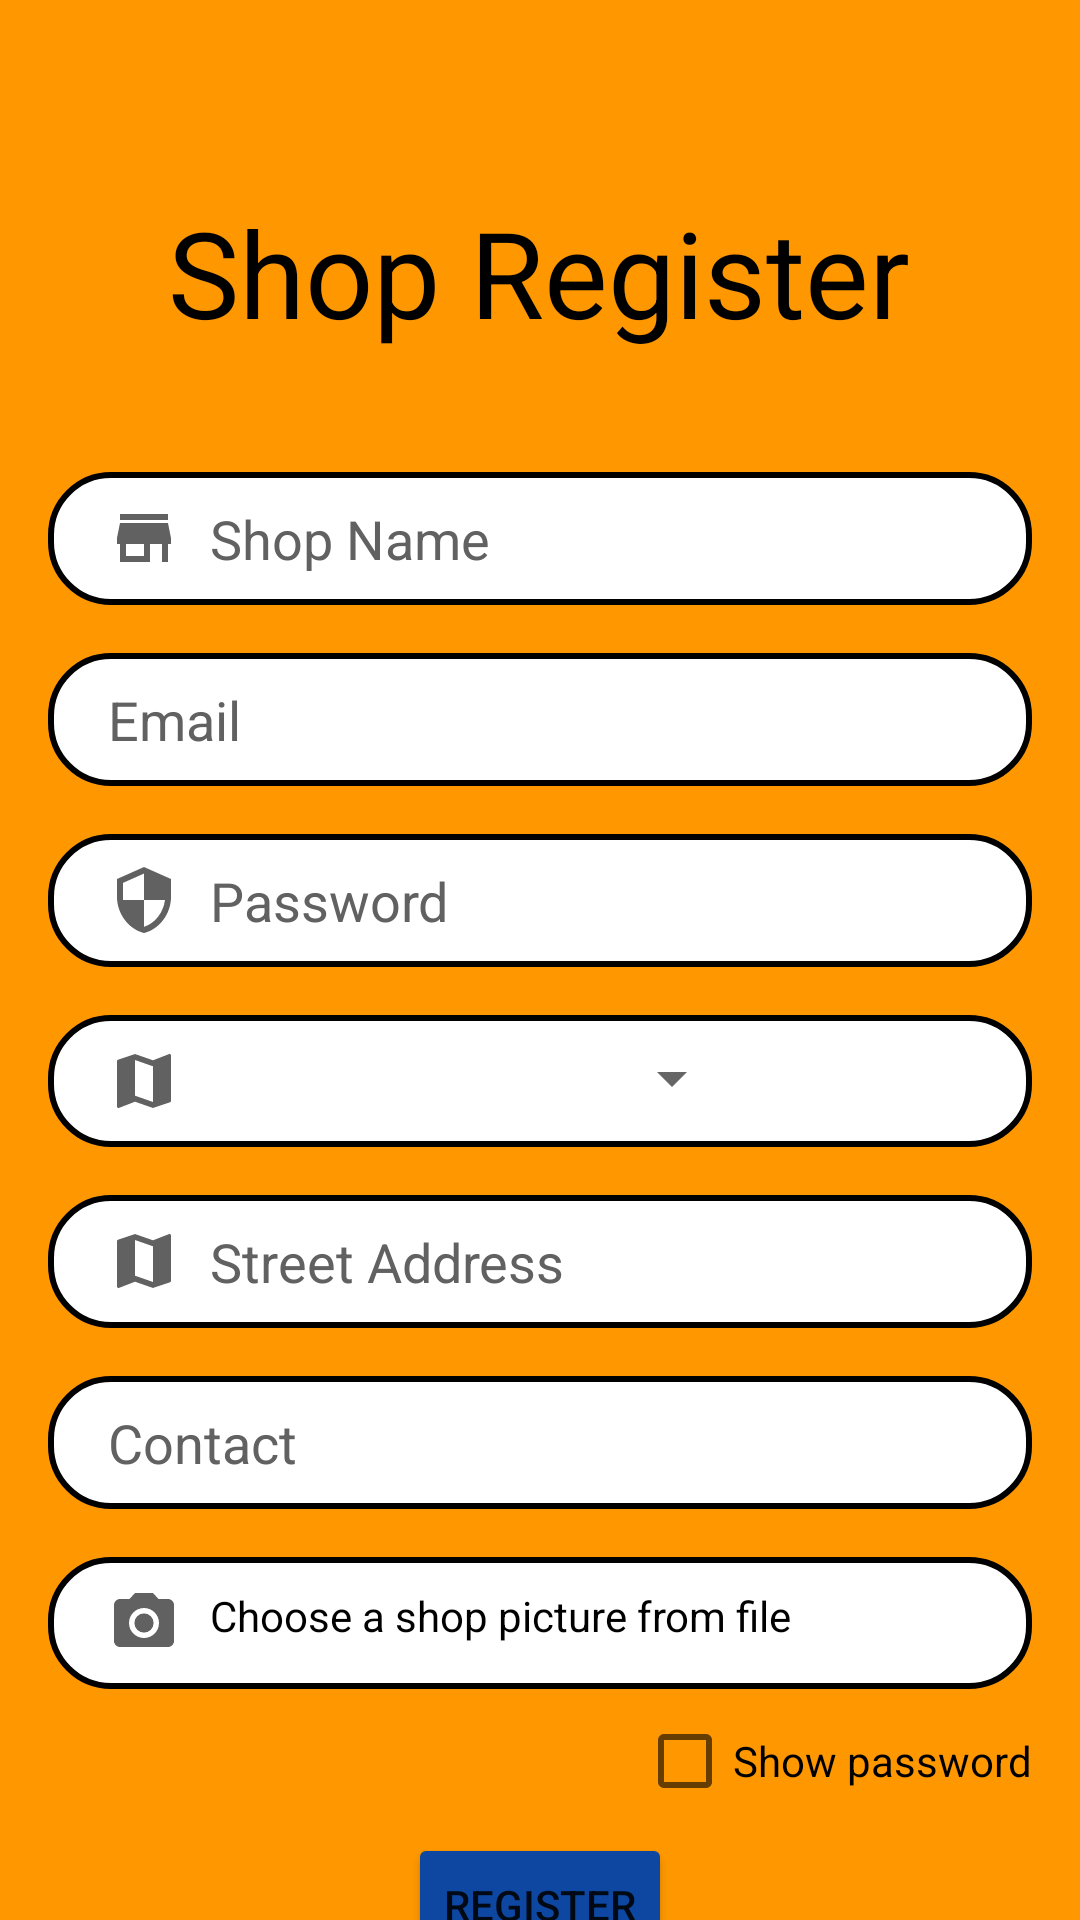

Android layout source for this screen:
<!-- AndroidManifest.xml: application theme Theme.PitLaneUser -->
<!-- res/layout/activity_shop_register.xml -->
<?xml version="1.0" encoding="utf-8"?>
<androidx.constraintlayout.widget.ConstraintLayout xmlns:android="http://schemas.android.com/apk/res/android"
    xmlns:app="http://schemas.android.com/apk/res-auto"
    xmlns:tools="http://schemas.android.com/tools"
    android:layout_width="match_parent"
    android:layout_height="match_parent"
    tools:context=".Shop.RegisterActivityShop"
    android:background="#FF9800">

    <TextView
        android:id="@+id/registerLogo"
        android:layout_width="wrap_content"
        android:layout_height="wrap_content"
        android:text="Shop Register"
        android:textColor="@color/black"
        android:textSize="40sp"
        app:layout_constraintBottom_toBottomOf="parent"
        app:layout_constraintEnd_toEndOf="parent"
        app:layout_constraintHorizontal_bias="0.498"
        app:layout_constraintStart_toStartOf="parent"
        app:layout_constraintTop_toTopOf="parent"
        app:layout_constraintVertical_bias="0.109" />

    <EditText
        android:id="@+id/inputShopName"
        android:layout_width="0dp"
        android:layout_height="wrap_content"
        android:layout_marginStart="16dp"
        android:layout_marginTop="40dp"
        android:layout_marginEnd="16dp"
        android:background="@drawable/framelayout_bg"
        android:drawableLeft="@drawable/store_icon"
        android:drawablePadding="10dp"
        android:drawableTint="#616161"
        android:ems="10"
        android:hint="Shop Name"
        android:inputType="textPersonName"
        android:paddingLeft="20dp"
        android:paddingTop="10dp"
        android:paddingRight="10dp"
        android:paddingBottom="10dp"
        android:textColor="@color/black"
        android:textColorHint=" #616161"
        app:layout_constraintEnd_toEndOf="parent"
        app:layout_constraintStart_toStartOf="parent"
        app:layout_constraintTop_toBottomOf="@+id/registerLogo"
        tools:ignore="TouchTargetSizeCheck" />

    <EditText
        android:id="@+id/inputEmailRegister"
        android:layout_width="0dp"
        android:layout_height="wrap_content"
        android:layout_marginTop="16dp"
        android:background="@drawable/framelayout_bg"
        android:drawableLeft="@drawable/email_icon"
        android:drawablePadding="10dp"
        android:ems="10"
        android:hint="Email"
        android:textColorHint=" #616161"
        android:drawableTint="#616161"
        android:inputType="textEmailAddress"
        android:paddingLeft="20dp"
        android:paddingTop="10dp"
        android:paddingRight="10dp"
        android:paddingBottom="10dp"
        android:textColor="@color/black"
        app:layout_constraintEnd_toEndOf="@+id/inputShopName"
        app:layout_constraintStart_toStartOf="@+id/inputShopName"
        app:layout_constraintTop_toBottomOf="@+id/inputShopName"
        tools:ignore="TouchTargetSizeCheck" />

    <EditText
        android:id="@+id/inputPwRegister"
        android:layout_width="0dp"
        android:layout_height="wrap_content"
        android:layout_marginTop="16dp"
        android:background="@drawable/framelayout_bg"
        android:drawableLeft="@drawable/security_icon"
        android:drawablePadding="10dp"
        android:ems="10"
        android:hint="Password"
        android:textColorHint=" #616161"
        android:inputType="textPassword"
        android:paddingLeft="20dp"
        android:paddingTop="10dp"
        android:paddingRight="10dp"
        android:paddingBottom="10dp"
        android:textColor="@color/black"
        android:drawableTint="#616161"
        app:layout_constraintEnd_toEndOf="@+id/inputEmailRegister"
        app:layout_constraintStart_toStartOf="@+id/inputEmailRegister"
        app:layout_constraintTop_toBottomOf="@+id/inputEmailRegister"
        tools:ignore="TouchTargetSizeCheck" />

    <TextView
        android:id="@+id/selectRegion"
        android:layout_width="0dp"
        android:layout_height="wrap_content"
        android:layout_marginTop="16dp"
        android:background="@drawable/framelayout_bg"
        android:drawableLeft="@drawable/map_icon"
        android:drawableTint="#616161"
        android:drawablePadding="10dp"
        android:ems="10"
        android:inputType="textPersonName"
        android:paddingLeft="20dp"
        android:paddingTop="10dp"
        android:paddingRight="10dp"
        android:paddingBottom="10dp"
        android:textColor="@color/black"
        android:textColorHint=" #616161"
        app:layout_constraintEnd_toEndOf="@+id/inputPwRegister"
        app:layout_constraintStart_toStartOf="@+id/inputPwRegister"
        app:layout_constraintTop_toBottomOf="@+id/inputPwRegister"
        tools:ignore="TouchTargetSizeCheck,SpeakableTextPresentCheck" />

    <Spinner
        android:id="@+id/spinner_shopRegion"
        android:layout_width="210dp"
        android:layout_height="48dp"
        android:layout_marginTop="13dp"
        android:layout_marginEnd="80dp"
        android:ems="10"
        android:inputType="textPersonName"
        android:text="Select Region"
        app:layout_constraintEnd_toEndOf="parent"
        app:layout_constraintHorizontal_bias="0.541"
        app:layout_constraintStart_toStartOf="parent"
        app:layout_constraintTop_toBottomOf="@+id/inputPwRegister"
        tools:ignore="SpeakableTextPresentCheck" />

    <EditText
        android:id="@+id/inputStreetNum"
        android:layout_width="0dp"
        android:layout_height="wrap_content"
        android:layout_marginTop="16dp"
        android:background="@drawable/framelayout_bg"
        android:drawableLeft="@drawable/map_icon"
        android:drawablePadding="10dp"
        android:ems="10"
        android:hint="Street Address"
        android:textColorHint=" #616161"
        android:inputType="textPersonName"
        android:paddingLeft="20dp"
        android:paddingTop="10dp"
        android:paddingRight="10dp"
        android:paddingBottom="10dp"
        android:textColor="@color/black"
        android:drawableTint="#616161"
        app:layout_constraintEnd_toEndOf="@+id/selectRegion"
        app:layout_constraintStart_toStartOf="@+id/selectRegion"
        app:layout_constraintTop_toBottomOf="@+id/selectRegion"
        tools:ignore="TouchTargetSizeCheck" />


    <EditText
        android:id="@+id/inputContact"
        android:layout_width="0dp"
        android:layout_height="wrap_content"
        android:layout_marginTop="16dp"
        android:background="@drawable/framelayout_bg"
        android:drawableLeft="@drawable/ic_baseline_local_phone_24"
        android:drawablePadding="10dp"
        android:ems="10"
        android:hint="Contact"
        android:textColorHint=" #616161"
        android:inputType="number"
        android:paddingLeft="20dp"
        android:paddingTop="10dp"
        android:paddingRight="10dp"
        android:paddingBottom="10dp"
        android:textColor="@color/black"
        android:drawableTint="#616161"
        app:layout_constraintEnd_toEndOf="@+id/inputStreetNum"
        app:layout_constraintStart_toStartOf="@+id/inputStreetNum"
        app:layout_constraintTop_toBottomOf="@+id/inputStreetNum"
        tools:ignore="TouchTargetSizeCheck" />

    <TextView
        android:id="@+id/chooseShopPicture"
        android:layout_width="0dp"
        android:layout_height="wrap_content"
        android:layout_marginTop="16dp"
        android:background="@drawable/framelayout_bg"
        android:drawableLeft="@drawable/camera_icon"
        android:drawablePadding="10dp"
        android:drawableTint="#616161"
        android:ems="10"
        android:inputType="textPersonName"
        android:paddingLeft="20dp"
        android:paddingTop="10dp"
        android:paddingRight="10dp"
        android:paddingBottom="10dp"
        android:textColor="@color/black"
        android:textColorHint=" #616161"
        android:text="Choose a shop picture from file"
        app:layout_constraintEnd_toEndOf="@+id/selectRegion"
        app:layout_constraintStart_toStartOf="@+id/selectRegion"
        app:layout_constraintTop_toBottomOf="@+id/inputContact"
        tools:ignore="TouchTargetSizeCheck" />

    <Button
        android:id="@+id/btnShopRegister"
        android:layout_width="wrap_content"
        android:layout_height="wrap_content"
        android:text="Register"
        app:backgroundTint="#0D47A1"
        app:layout_constraintEnd_toEndOf="@+id/inputContact"
        app:layout_constraintStart_toStartOf="@+id/inputContact"
        app:layout_constraintTop_toBottomOf="@+id/checkbox_showPWSHOP" />

    <TextView
        android:id="@+id/alreadyHaveAccount"
        android:layout_width="wrap_content"
        android:layout_height="wrap_content"
        android:layout_marginTop="32dp"
        android:text="already have an account"
        app:layout_constraintEnd_toEndOf="@+id/btnShopRegister"
        app:layout_constraintStart_toStartOf="@+id/btnShopRegister"
        app:layout_constraintTop_toBottomOf="@+id/btnShopRegister" />

    <CheckBox
        android:id="@+id/checkbox_showPWSHOP"
        android:layout_width="wrap_content"
        android:layout_height="wrap_content"
        android:text="Show password"
        app:layout_constraintEnd_toEndOf="@+id/chooseShopPicture"
        app:layout_constraintTop_toBottomOf="@+id/chooseShopPicture" />

</androidx.constraintlayout.widget.ConstraintLayout>
<!-- resources referenced by this layout -->
<resources>
  <!-- drawable camera_icon (drawable-v24) -->
  <vector xmlns:android="http://schemas.android.com/apk/res/android"
      android:width="24dp"
      android:height="24dp"
      android:viewportWidth="24"
      android:viewportHeight="24"
      android:tint="?attr/colorControlNormal">
    <path
        android:fillColor="#616161"
        android:pathData="M12,12m-3.2,0a3.2,3.2 0,1 1,6.4 0a3.2,3.2 0,1 1,-6.4 0"/>
    <path
        android:fillColor="@android:color/white"
        android:pathData="M9,2L7.17,4L4,4c-1.1,0 -2,0.9 -2,2v12c0,1.1 0.9,2 2,2h16c1.1,0 2,-0.9 2,-2L22,6c0,-1.1 -0.9,-2 -2,-2h-3.17L15,2L9,2zM12,17c-2.76,0 -5,-2.24 -5,-5s2.24,-5 5,-5 5,2.24 5,5 -2.24,5 -5,5z"/>
  </vector>
  <!-- drawable framelayout_bg (drawable) -->
  <?xml version="1.0" encoding="utf-8"?>
  <shape xmlns:android="http://schemas.android.com/apk/res/android">
      <solid
          android:color="@color/white"
          android:width="2dp"/>
      <corners android:radius="20dp"/>
      <stroke
          android:color="@color/black"
          android:width="2dp"/>
      <corners android:radius="20dp"/>
  </shape>
  <!-- drawable map_icon (drawable) -->
  <vector xmlns:android="http://schemas.android.com/apk/res/android"
      android:width="24dp"
      android:height="24dp"
      android:viewportWidth="24"
      android:viewportHeight="24"
      android:tint="?attr/colorControlNormal">
    <path
        android:fillColor="#616161"
        android:pathData="M20.5,3l-0.16,0.03L15,5.1 9,3 3.36,4.9c-0.21,0.07 -0.36,0.25 -0.36,0.48V20.5c0,0.28 0.22,0.5 0.5,0.5l0.16,-0.03L9,18.9l6,2.1 5.64,-1.9c0.21,-0.07 0.36,-0.25 0.36,-0.48V3.5c0,-0.28 -0.22,-0.5 -0.5,-0.5zM15,19l-6,-2.11V5l6,2.11V19z"/>
  </vector>
  <!-- drawable security_icon (drawable-v24) -->
  <vector xmlns:android="http://schemas.android.com/apk/res/android"
      android:width="24dp"
      android:height="24dp"
      android:viewportWidth="24"
      android:viewportHeight="24"
      android:tint="?attr/colorControlNormal">
    <path
        android:fillColor="#616161"
        android:pathData="M12,1L3,5v6c0,5.55 3.84,10.74 9,12 5.16,-1.26 9,-6.45 9,-12L21,5l-9,-4zM12,11.99h7c-0.53,4.12 -3.28,7.79 -7,8.94L12,12L5,12L5,6.3l7,-3.11v8.8z"/>
  </vector>
  <!-- drawable store_icon (drawable) -->
  <vector xmlns:android="http://schemas.android.com/apk/res/android"
      android:width="24dp"
      android:height="24dp"
      android:viewportWidth="24"
      android:viewportHeight="24"
      android:tint="?attr/colorControlNormal">
    <path
        android:fillColor="#616161"
        android:pathData="M20,4L4,4v2h16L20,4zM21,14v-2l-1,-5L4,7l-1,5v2h1v6h10v-6h4v6h2v-6h1zM12,18L6,18v-4h6v4z"/>
  </vector>
  <style name="Theme.PitLaneUser" parent="Theme.MaterialComponents.DayNight.DarkActionBar">
          
          <item name="colorPrimary">@color/purple_500</item>
          <item name="colorPrimaryVariant">@color/purple_700</item>
          <item name="colorOnPrimary">@color/white</item>
          
          <item name="colorSecondary">@color/teal_200</item>
          <item name="colorSecondaryVariant">@color/teal_700</item>
          <item name="colorOnSecondary">@color/black</item>
          
          <item name="android:statusBarColor" tools:targetApi="l">?attr/colorPrimaryVariant</item>
          
      </style>
  <!-- not gathered from this repository: default colours our renderer supplied (Android Studio template values) -->
  <color name="purple_500">#FF6200EE</color>
  <color name="purple_700">#FF3700B3</color>
  <color name="teal_200">#FF03DAC5</color>
  <color name="teal_700">#FF018786</color>
  <color name="black">#FF000000</color>
  <color name="white">#FFFFFFFF</color>
</resources>
